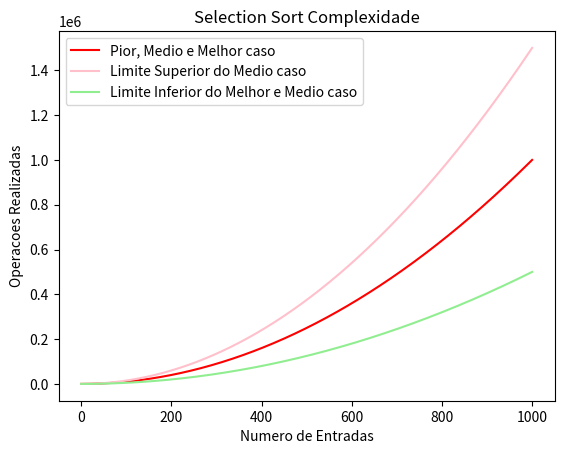

Recreate this plot in Python. (Note: this script raises an exception after producing the figure.)
import matplotlib.pyplot as plt
import matplotlib
import numpy as np
print('Imports OK')

#FONTE PARA OS PLOTS DE COMPLEXIDADE

#http://bigocheatsheet.com/

##IMPORTANTE
#COLOCAR ESSE N COM BASE NO TAMANHO DO VETOR INFORMADO PELO USUARIO
n = 1000
x = np.arange(0, n+1)
x


inf = 0.5
sup = 1.5
plt.title('Selection Sort Complexidade')
PiorMedioMelhorCaso, = plt.plot(x, x**2, 'r-', label = 'Pior, Medio e Melhor caso')
limiteSupMedioCaso, = plt.plot(x, sup*x**2, 'pink', label = 'Limite Superior do Medio caso')
limiteInfMelhorMedioCaso, = plt.plot(x, inf*x**2, 'lightgreen', label = 'Limite Inferior do Melhor e Medio caso')
plt.legend(handles = [PiorMedioMelhorCaso, limiteSupMedioCaso, limiteInfMelhorMedioCaso])
plt.xlabel('Numero de Entradas')
plt.ylabel('Operacoes Realizadas')
plt.savefig('/Users/<user>/Desktop/temp/SelectionSortComplexity.pdf', format = 'pdf', bbox_inches='tight')


plt.title('Complexidade Insertion Sort')
piorMedioCaso, = plt.plot(x, x**2, 'b-', label = 'Pior e Medio Caso')
melhorCaso, = plt.plot(x,x,'r-', label = 'Melhor Caso')
limiteInfMelhorMedioCaso, = plt.plot(x, inf*x**2, 'c-', label = 'Limite Inferior do Melhor e Medio caso')
limiteSupMedioCaso, = plt.plot(x, sup*x**2, 'g-', label = 'Limite Superior do Medio caso')
plt.legend(handles = [limiteSupMedioCaso, piorMedioCaso,limiteInfMelhorMedioCaso, melhorCaso])
plt.xlabel('Numero de Entradas')
plt.ylabel('Operacoes Realizadas')
plt.savefig('/Users/<user>/Desktop/temp/InsertionSortComplexity.pdf', format = 'pdf', bbox_inches='tight')


plt.title('Bubble Sort Complexidade')
limiteInfMelhorCaso, = plt.plot(x, inf*x, 'g-', label = 'Limite Inferior do Melhor caso')
limiteInfMedioCaso, = plt.plot(x, inf*x**2, 'b-', label = 'Limite Inferior do Medio caso')
limiteSupMedioCaso, = plt.plot(x, sup*x**2, 'r-', label = 'Limite Superior do Medio caso')
piorMedioCaso, = plt.plot(x, x**2, 'lightgreen', label = 'Pior e Medio caso')
plt.legend(handles = [limiteSupMedioCaso, piorMedioCaso, limiteInfMedioCaso, limiteInfMelhorCaso])
plt.xlabel('Numero de Entradas')
plt.ylabel('Operacoes Realizadas')
plt.savefig('/Users/<user>/Desktop/temp/BubbleSortComplexity.pdf', format = 'pdf', bbox_inches='tight')



#The best case ∊ Theta(nlogn):
#The worst case ∊ theta(n*(logn)^2):
#The avg case ∊ theta(n*(logn)^2):
plt.title('Shell Sort Complexidade')
limiteInfMedioPiorCaso, = plt.plot(x, 0.5*inf*(x*(np.log10(x)**2)), 'b-', label = 'Limite Inferior Medio e Pior caso')
limiteSupMedioPiorCaso, = plt.plot(x, sup*(x*(np.log10(x)**2)), 'g-', label = 'Limite Superior Medio e Pior caso')
melhorCaso, = plt.plot(x, (x*np.log10(x)), 'r-', label = 'Melhor Caso')
plt.legend(handles = [limiteInfMedioPiorCaso, limiteSupMedioPiorCaso, melhorCaso])
plt.xlabel('Numero de Entradas')
plt.ylabel('Operacoes Realizadas')
plt.savefig('/Users/<user>/Desktop/temp/ShellSortComplexity.pdf', format = 'pdf', bbox_inches='tight')



# Algorithm	                Time Complexity
#           Best	        Average	Worst	Worst
# Quicksort	Ω(n log(n))	    Θ(n log(n))	    O(n^2)
# Mergesort	Ω(n log(n))	    Θ(n log(n))	    O(n log(n))

plt.title('Merge Sort Complexidade')
limiteInfMedioMelhorCaso, = plt.plot(x, inf*(x*(np.log10(x))), 'b-', label = 'Limite Inferior Medio e Pior caso')
limiteSupMedioCaso, = plt.plot(x, sup*(x*(np.log10(x))), 'g-', label = 'Limite Superior do Medio Caso')
piorCaso, = plt.plot(x, x*np.log10(x), 'r-', label = 'Pior Caso')
plt.legend(handles = [limiteInfMedioMelhorCaso, limiteSupMedioCaso, piorCaso])
plt.xlabel('Numero de Entradas')
plt.ylabel('Operacoes Realizadas')
plt.savefig('/Users/<user>/Desktop/temp/MergeSortComplexity.pdf', format = 'pdf', bbox_inches='tight')


plt.title('Quick Sort Complexidade')
limiteInfMedioMelhorCaso, = plt.plot(x, 0.5*inf*(x*(np.log10(x))), 'b-', label = 'Limite Inferior Medio e Pior caso')
limiteSupMedioCaso, = plt.plot(x, 100*sup*(x*(np.log10(x))), 'g-', label = 'Limite Superior do Medio Caso')
piorCaso, = plt.plot(x, x**2, 'r-', label = 'Pior Caso')
plt.legend(handles = [limiteInfMedioMelhorCaso, limiteSupMedioCaso, piorCaso])
plt.xlabel('Numero de Entradas')
plt.ylabel('Operacoes Realizadas')
plt.savefig('/Users/<user>/Desktop/temp/QuickSortComplexity.pdf', format = 'pdf', bbox_inches='tight')

#Cocktail Shaker sort Complexity 
# avg and worst case O(n^2)
# best case O(n)

plt.title('Cocktail Shaker Sort Complexidade')
MedioEPiorCaso, = plt.plot(x, x**2, 'b-', label = 'Medio e Pior Caso')
MelhorCaso, = plt.plot(x, x, 'g-', label = 'Melhor Caso')
plt.legend(handles = [MedioEPiorCaso, MelhorCaso])
plt.xlabel('Numero de Entradas')
plt.ylabel('Operacoes Realizadas')
plt.savefig('/Users/<user>/Desktop/temp/CocktailShakerSortComplexity.pdf', format = 'pdf', bbox_inches='tight')
